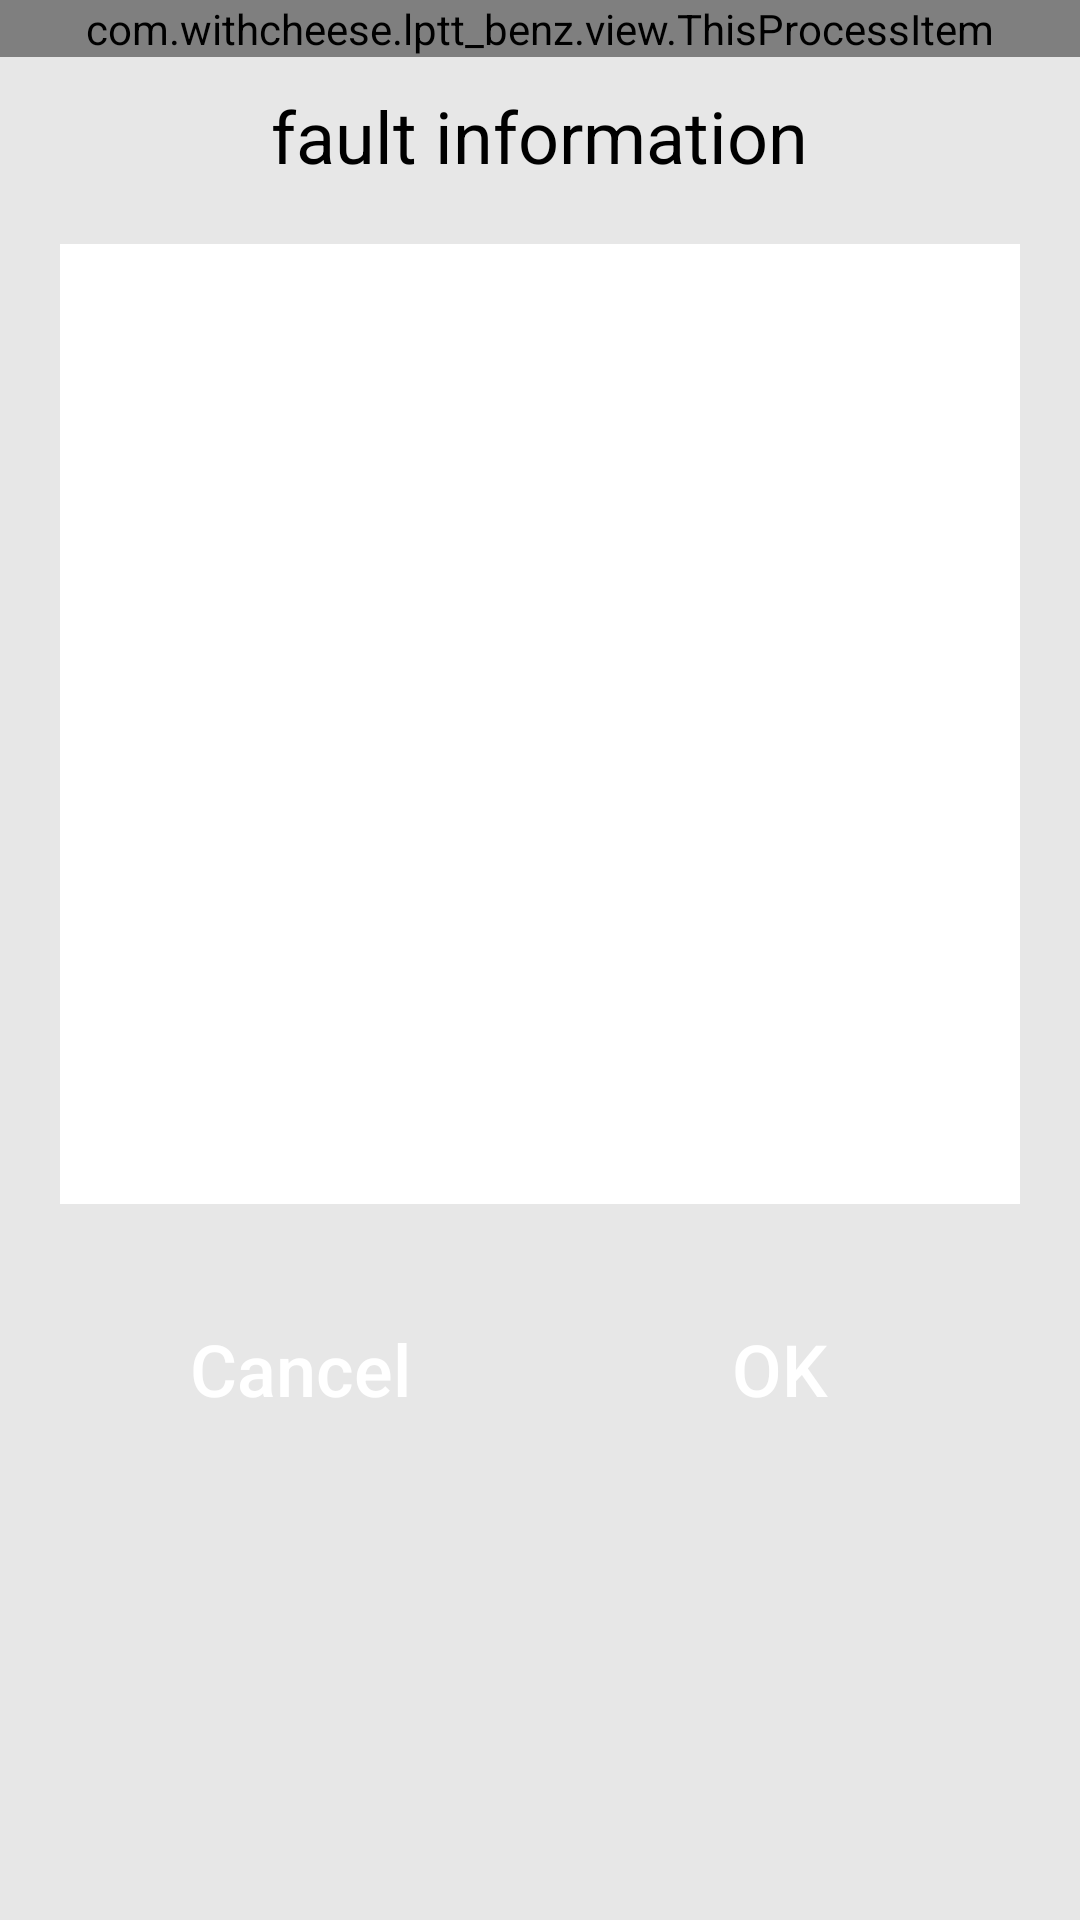

Here is an Android app screen rendered from its layout file. Give the layout XML and the strings, colors and styles it references.
<!-- AndroidManifest.xml: application theme AppTheme -->
<!-- res/layout/job_task_fragment.xml -->
<?xml version="1.0" encoding="utf-8"?>
<LinearLayout xmlns:android="http://schemas.android.com/apk/res/android"
    android:layout_width="match_parent"
    android:layout_height="match_parent"
    android:background="@color/light_gray"
    android:orientation="vertical">

    <com.withcheese.lptt_benz.view.ThisProcessItem
        android:id="@+id/itemProcessJobTask"
        android:layout_width="match_parent"
        android:layout_height="wrap_content"/>

    <TextView
        android:id="@+id/tvStationJobTask"
        android:layout_width="wrap_content"
        android:layout_height="wrap_content"
        android:layout_gravity="center"
        android:layout_marginTop="10dp"
        android:text="@string/fault_information"
        android:textColor="@color/black"
        android:textSize="24sp" />

    <EditText
        android:id="@+id/editJobTaskDetail"
        android:layout_width="match_parent"
        android:layout_height="320dp"
        android:layout_margin="20dp"
        android:background="@color/white"
        android:gravity="top|start"
        android:imeOptions="actionDone"
        android:inputType="text"/>

    <LinearLayout
        android:layout_width="wrap_content"
        android:layout_height="wrap_content"
        android:layout_gravity="center"
        android:orientation="horizontal">

        <Button
            android:id="@+id/btnJobTaskCancel"
            android:layout_width="140dp"
            android:layout_height="70dp"
            android:layout_marginEnd="20dp"
            android:layout_marginRight="20dp"
            android:background="@drawable/btn_common_selector"
            android:padding="15dp"
            android:text="@string/cancel"
            android:textAllCaps="false"
            android:textColor="@color/white"
            android:textSize="@dimen/medium_size" />

        <Button
            android:id="@+id/btnJobTaskConfirm"
            android:layout_width="140dp"
            android:layout_height="match_parent"
            android:background="@drawable/btn_common_selector"
            android:padding="15dp"
            android:text="@string/ok"
            android:textAllCaps="false"
            android:textColor="@color/white"
            android:textSize="@dimen/medium_size" />
    </LinearLayout>

</LinearLayout>
<!-- resources referenced by this layout -->
<resources>
  <color name="black">#000000</color>
  <color name="light_gray">#E7E7E7</color>
  <color name="white">#ffffff</color>
  <dimen name="medium_size">24sp</dimen>
  <string name="cancel">Cancel</string>
  <string name="fault_information">fault information</string>
  <string name="ok">OK</string>
  <style name="AppTheme" parent="Theme.AppCompat.Light.NoActionBar">
          
          <item name="android:windowIsTranslucent">true</item>
          <item name="android:windowBackground">@android:color/transparent</item>
          <item name="android:windowContentOverlay">@null</item>
  
  
          <item name="colorPrimary">@color/colorPrimary</item>
          <item name="colorPrimaryDark">@color/colorPrimaryDark</item>
          <item name="colorAccent">@color/colorAccent</item>
      </style>
  <color name="colorPrimary">#008577</color>
  <color name="colorPrimaryDark">#E7E7E7</color>
  <color name="colorAccent">#D81B60</color>
</resources>
